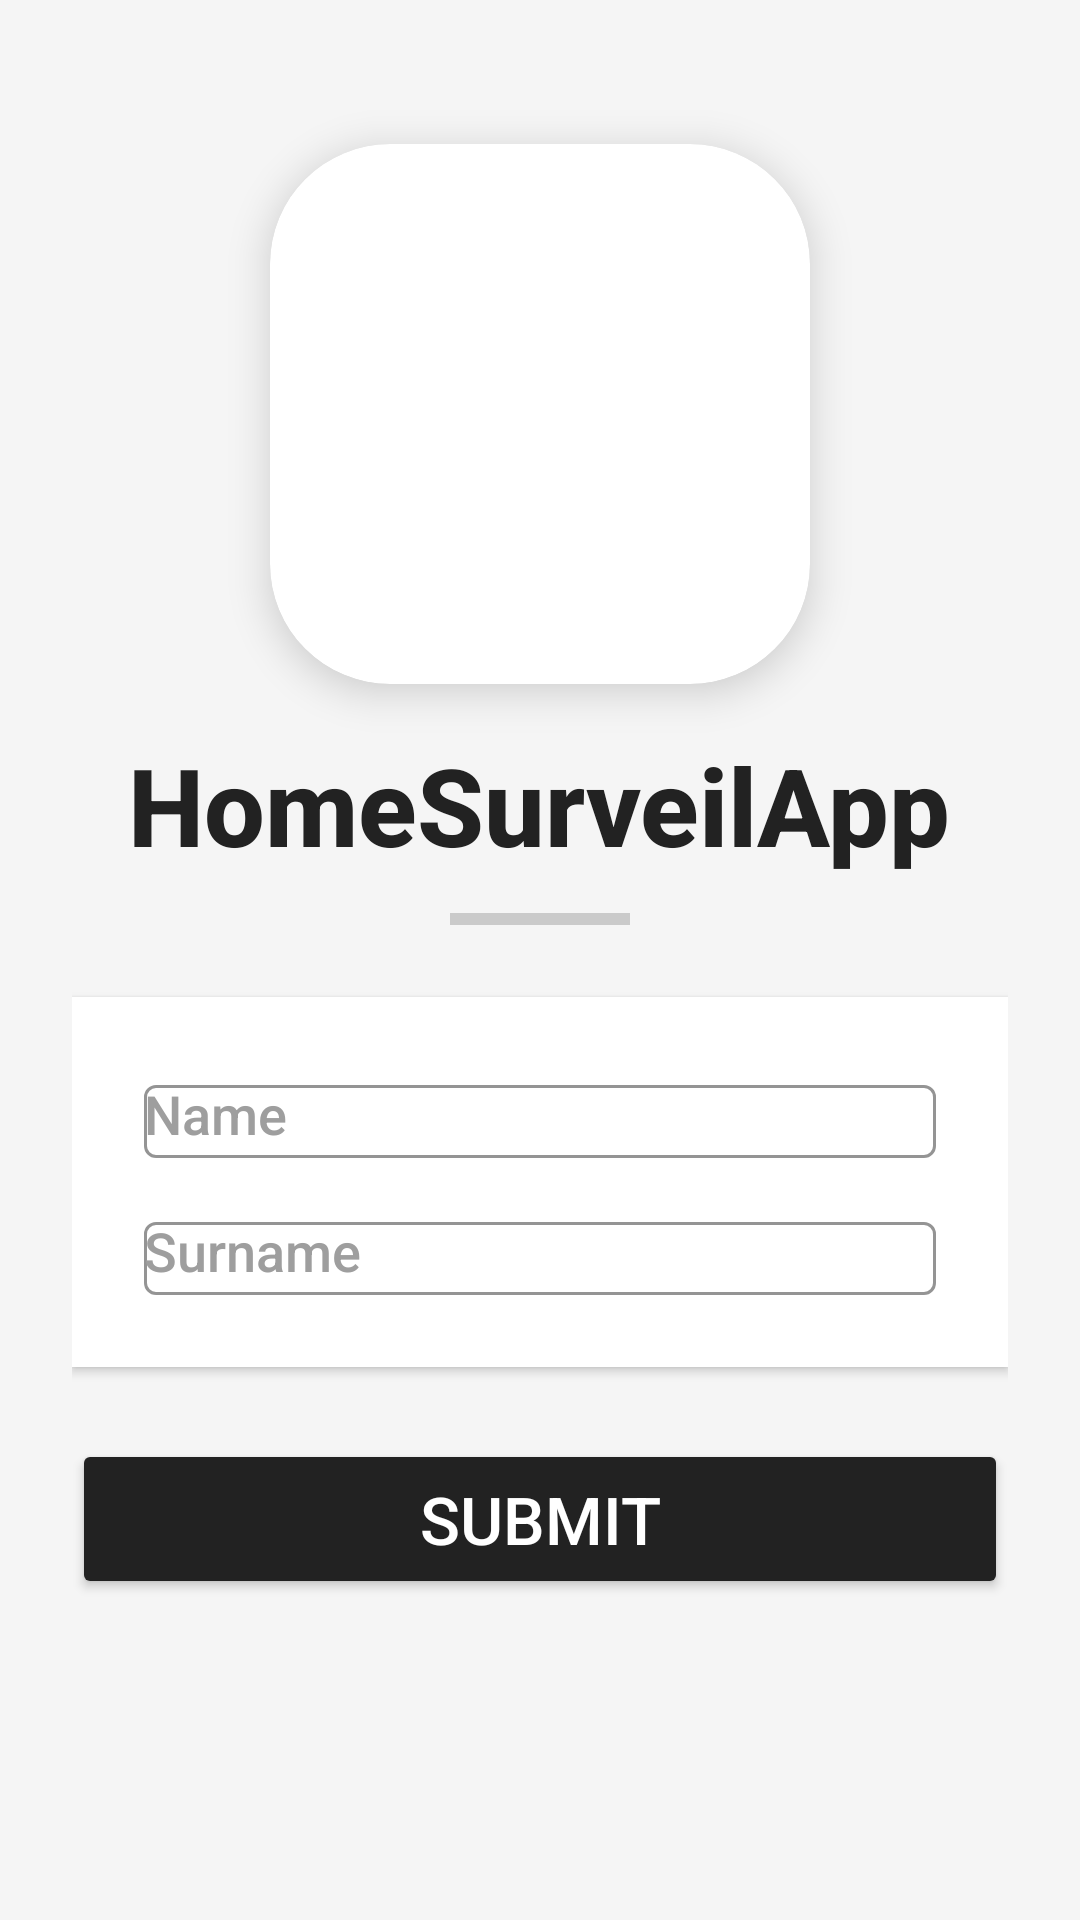

This screen was rendered from an Android layout file. Write that file and the resources it references.
<!-- AndroidManifest.xml: application theme Theme.HomeSurveilApp -->
<!-- res/layout/activity_register.xml -->
<?xml version="1.0" encoding="utf-8"?>
<LinearLayout xmlns:android="http://schemas.android.com/apk/res/android"
    xmlns:app="http://schemas.android.com/apk/res-auto"
    android:layout_width="match_parent"
    android:layout_height="match_parent"
    android:orientation="vertical"
    android:background="#F5F5F5"
    android:padding="24dp">

    
    <androidx.cardview.widget.CardView
        android:layout_width="180dp"
        android:layout_height="180dp"
        android:layout_gravity="center"
        app:cardCornerRadius="40dp"
        app:cardElevation="8dp"
        app:cardBackgroundColor="#FFFFFF"
        android:layout_marginTop="24dp"
        android:layout_marginBottom="16dp">

        <ImageView
            android:id="@+id/imageView2"
            android:layout_width="match_parent"
            android:layout_height="match_parent"
            android:scaleType="centerCrop"
            android:src="@drawable/icon" />
    </androidx.cardview.widget.CardView>

    
    <TextView
        android:layout_width="wrap_content"
        android:layout_height="wrap_content"
        android:text="HomeSurveilApp"
        android:textSize="36sp"
        android:textStyle="bold"
        android:textColor="#222222"
        android:layout_gravity="center_horizontal"
        android:fontFamily="sans-serif-medium" />

    
    <View
        android:layout_width="60dp"
        android:layout_height="4dp"
        android:layout_gravity="center_horizontal"
        android:layout_marginTop="12dp"
        android:background="#222222"
        android:layout_marginBottom="24dp"
        android:alpha="0.2" />

    
    <LinearLayout
        android:layout_width="match_parent"
        android:layout_height="wrap_content"
        android:orientation="vertical"
        android:background="#FFFFFF"
        android:elevation="2dp"
        android:padding="24dp"
        android:layout_marginBottom="24dp">

        
        <com.google.android.material.textfield.TextInputLayout
            style="@style/Widget.HomeSurveilApp.TextInputLayout.OutlinedBox"
            android:layout_width="match_parent"
            android:layout_height="wrap_content"
            android:layout_marginBottom="16dp"
            android:hint="Name">

            <com.google.android.material.textfield.TextInputEditText
                android:id="@+id/editTextNome"
                android:layout_width="match_parent"
                android:layout_height="wrap_content" />
        </com.google.android.material.textfield.TextInputLayout>

        
        <com.google.android.material.textfield.TextInputLayout
            style="@style/Widget.HomeSurveilApp.TextInputLayout.OutlinedBox"
            android:layout_width="match_parent"
            android:layout_height="wrap_content"
            android:hint="Surname">

            <com.google.android.material.textfield.TextInputEditText
                android:id="@+id/editTextSobrenome"
                android:layout_width="match_parent"
                android:layout_height="wrap_content" />
        </com.google.android.material.textfield.TextInputLayout>
    </LinearLayout>

    
    <Button
        android:id="@+id/buttonSubmeter"
        android:layout_width="match_parent"
        android:layout_height="wrap_content"
        android:text="SUBMIT"
        android:textSize="22sp"
        android:textColor="#FFFFFF"
        android:backgroundTint="#222222"
        android:fontFamily="sans-serif-medium"
        android:elevation="4dp"
        android:paddingVertical="12dp"/>
</LinearLayout>
<!-- resources referenced by this layout -->
<resources>
  <style name="Widget.HomeSurveilApp.TextInputLayout.OutlinedBox" parent="Widget.MaterialComponents.TextInputLayout.OutlinedBox">
          <item name="boxStrokeColor">@color/gray_300</item>
          <item name="hintTextColor">@color/gray_500</item>
          <item name="android:textColorHint">@color/gray_500</item>
          <item name="materialThemeOverlay">@style/ThemeOverlay.HomeSurveilApp.TextInputEditText</item>
      </style>
  <style name="Theme.HomeSurveilApp" parent="Theme.MaterialComponents.DayNight.NoActionBar">
          <item name="colorPrimary">@color/purple_500</item>
          <item name="colorPrimaryDark">@color/purple_700</item>
          <item name="colorSecondary">@color/teal_200</item>
          <item name="android:windowBackground">@color/white</item>
          <item name="textInputStyle">@style/Widget.HomeSurveilApp.TextInputLayout.OutlinedBox</item>
      </style>
  <color name="gray_300">#E0E0E0</color>
  <color name="gray_500">#9E9E9E</color>
  <style name="ThemeOverlay.HomeSurveilApp.TextInputEditText" parent="">
          <item name="editTextStyle">@style/Widget.HomeSurveilApp.TextInputEditText</item>
      </style>
  <color name="purple_500">#FF6200EE</color>
  <color name="purple_700">#FF3700B3</color>
  <color name="teal_200">#FF03DAC5</color>
  <color name="white">#FFFFFFFF</color>
  <style name="Widget.HomeSurveilApp.TextInputEditText" parent="">
          <item name="android:textColor">@color/text_black</item>
          <item name="android:textSize">18sp</item>
          <item name="android:fontFamily">sans-serif-medium</item>
      </style>
  <color name="text_black">#222222</color>
</resources>
